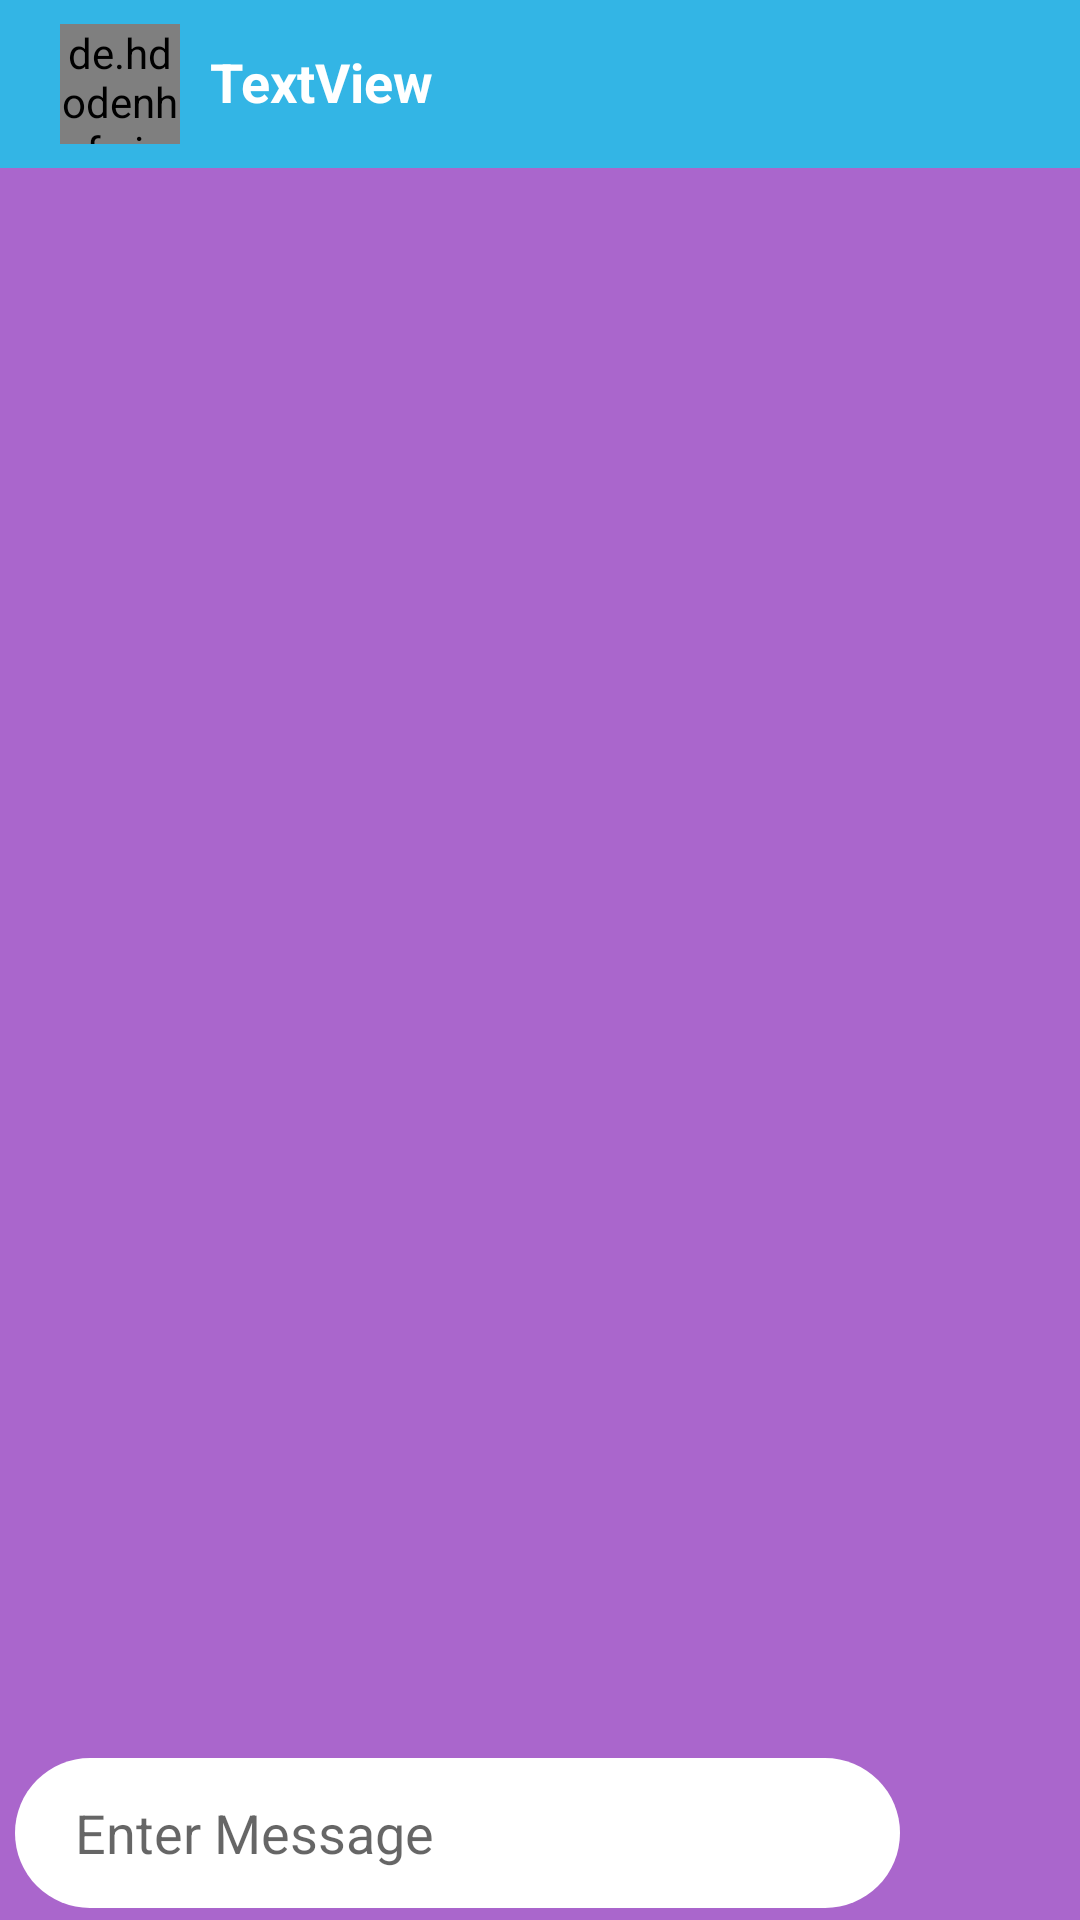

The Android layout XML behind this screen, and the referenced resources:
<!-- AndroidManifest.xml: application theme AppTheme -->
<!-- res/layout/activity_chatlog.xml -->
<?xml version="1.0" encoding="utf-8"?>
<androidx.constraintlayout.widget.ConstraintLayout xmlns:android="http://schemas.android.com/apk/res/android"
    xmlns:app="http://schemas.android.com/apk/res-auto"
    xmlns:tools="http://schemas.android.com/tools"
    android:layout_width="match_parent"
    android:layout_height="match_parent"
    tools:context=".Chatlog"
    android:background="@android:color/holo_purple">

    <androidx.constraintlayout.widget.ConstraintLayout
        android:id="@+id/constraintLayout2"
        android:layout_width="0dp"
        android:layout_height="?attr/actionBarSize"
        android:background="@color/colorPrimary"
        app:layout_constraintEnd_toEndOf="parent"
        app:layout_constraintStart_toStartOf="parent"
        app:layout_constraintTop_toTopOf="parent">

        <de.hdodenhof.circleimageview.CircleImageView
            android:id="@+id/imageViewtop"
            android:layout_width="40dp"
            android:layout_height="40dp"
            android:layout_marginStart="20dp"
            android:background="@drawable/circle"
            android:visibility="visible"
            app:civ_border_color="#000000"
            app:civ_border_width="2dp"
            app:layout_constraintBottom_toBottomOf="parent"
            app:layout_constraintStart_toStartOf="parent"
            app:layout_constraintTop_toTopOf="parent" />

        <TextView
            android:id="@+id/textView32"
            android:layout_width="0dp"
            android:layout_height="0dp"
            android:layout_marginStart="10dp"
            android:text="TextView"
            android:textSize="18sp"
            android:textStyle="bold"
            android:textColor="@android:color/white"
            android:paddingBottom="10dp"
            android:paddingTop="15dp" app:layout_constraintBottom_toBottomOf="parent"
            app:layout_constraintEnd_toEndOf="parent"
            app:layout_constraintStart_toEndOf="@+id/imageViewtop"
            app:layout_constraintTop_toTopOf="parent" />
    </androidx.constraintlayout.widget.ConstraintLayout>

    <EditText
        android:id="@+id/editTextTextPersonName"
        android:layout_width="0dp"
        android:layout_height="50dp"
        android:layout_marginStart="5dp"
        android:layout_marginEnd="5dp"
        android:layout_marginBottom="4dp"
        android:background="@drawable/rounded_corner"
        android:backgroundTint="@android:color/white"
        android:ems="10"
        android:singleLine="false"
        android:maxWidth="200dp"
        android:imeOptions="flagNoEnterAction"
        android:hint="Enter Message"

        android:inputType="text"
        android:paddingStart="20dp"
        android:paddingEnd="10dp"
        android:paddingBottom="10dp"
        android:paddingTop="10dp"
        app:layout_constraintBottom_toBottomOf="parent"
        app:layout_constraintEnd_toStartOf="@+id/imageView5"
        app:layout_constraintHorizontal_bias="0.0"
        app:layout_constraintStart_toStartOf="parent" />

    <ImageView
        android:id="@+id/imageView5"
        android:layout_width="50dp"
        android:layout_height="50dp"
        android:layout_marginEnd="5dp"
        android:layout_marginBottom="4dp"
        android:background="@drawable/circle"
        android:backgroundTint="@color/colorPrimary"
        android:paddingStart="15dp"
        android:paddingTop="10dp"
        android:paddingEnd="12dp"
        android:paddingBottom="10dp"
        app:layout_constraintBottom_toBottomOf="parent"
        app:layout_constraintEnd_toEndOf="parent"
        app:srcCompat="@drawable/ic_baseline_send_24" />

    <androidx.recyclerview.widget.RecyclerView
        android:id="@+id/chat"
        android:layout_width="0dp"
        android:layout_height="0dp"
        android:paddingStart="5dp"
        android:paddingTop="5dp"
        android:paddingEnd="10dp"
        android:paddingBottom="5dp"
        app:layoutManager="androidx.recyclerview.widget.LinearLayoutManager"

        app:layout_constraintBottom_toTopOf="@+id/editTextTextPersonName"
        app:layout_constraintEnd_toEndOf="parent"
        app:layout_constraintStart_toStartOf="parent"
        app:layout_constraintTop_toBottomOf="@+id/constraintLayout2" />
</androidx.constraintlayout.widget.ConstraintLayout>
<!-- resources referenced by this layout -->
<resources>
  <color name="colorPrimary">@android:color/holo_blue_light</color>
  <!-- drawable rounded_corner (drawable) -->
  <?xml version="1.0" encoding="utf-8"?>
  <shape  xmlns:android="http://schemas.android.com/apk/res/android">
      <solid android:color="@color/colorPrimary"/>
      <corners android:radius="75dp"/>
  
  
  </shape>
  <style name="AppTheme" parent="Theme.AppCompat.Light.DarkActionBar">
          
          <item name="colorPrimary">@color/colorPrimary</item>
          <item name="colorPrimaryDark">@color/colorPrimaryDark</item>
          <item name="colorAccent">@color/colorAccent</item>
      </style>
  <color name="colorPrimaryDark">@android:color/holo_blue_dark</color>
  <color name="colorAccent">@android:color/holo_blue_bright</color>
</resources>
